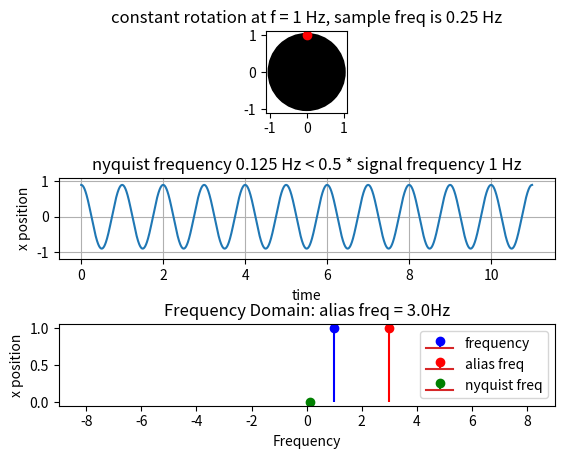

This chart was generated by the following Python code:
import numpy as np 
import matplotlib.pyplot as plt 
import matplotlib.animation as animation
import matplotlib.lines as mlines
import sys

def init_plot():
    fig = plt.figure()
    axe = fig.add_subplot(3,1,1)
    axe1 = fig.add_subplot(3,1,2)
    axe2 = fig.add_subplot(3,1,3)
    parent_r = 1
    axe.set_aspect('equal')
    axe.set_xlim([-parent_r - 0.1, parent_r + 0.1])
    axe.set_ylim([-parent_r - 0.1, parent_r + 0.1])
    axe1.set_ylim([-parent_r - 0.2, parent_r + 0.1])
    axe1.grid(True)
    axe2.set_xlim([-9, 9])
    return fig, axe, axe1, axe2, parent_r

def compute_xy(r = 1, angle = 0, angle_shift = 1, frequency = 1, offset = 0, deg = False):
    '''
    freq = in radians/sec
    '''
    if deg:
        angle = np.deg2rad(angle * angle_shift + offset)
    else:
        angle = angle * angle_shift + offset
    x = r * np.cos(frequency * angle)
    y = r * np.sin(frequency * angle)
    return x, y

def update(i = 0):
    global f0, r, frame_rate, nyquist_freq, data_x, data_y, idx
    i = i * int(nyquist_width)
    return_frame = []
    x = data_x[i]
    y = data_y[i]
    circle2.set_data(x, y)
    return_frame.append(circle2)
    circle3,  = axe1.plot([time[i]], [x], 'ro')
    return_frame.append(circle3)
    return return_frame

#initialization vars
samples = 60
fig, axe, axe1, axe2, r = init_plot()
f0 = 1 #rad/sec

filename = "../problem5/case6.gif"
frame_rate = 0.25 * f0 # how many frames to sample per second
nyquist_freq = frame_rate/2
num_periods = 11
time_dilation = 360
nyquist_width = time_dilation/(nyquist_freq * 2) 
alsfreq= np.abs((nyquist_width - time_dilation)/time_dilation)

axe.set_title(f"constant rotation at f = {f0} Hz, sample freq is {frame_rate} Hz")
axe1.set_title(f"nyquist frequency {nyquist_freq} Hz < 0.5 * signal frequency {f0} Hz")
axe1.set_ylabel(f"x position")
axe1.set_xlabel(f"time")

axe2.set_ylabel(f"x position")
axe2.set_yticks([0, 0.5, 1])
axe2.set_xlabel(f"Frequency")

#init figure 
circle = plt.Circle((0,0), radius=r, fc='black', ec='black', linewidth=3, zorder=0)
time = np.linspace(0, num_periods, num = time_dilation * num_periods + 1)
indexs = np.linspace(0, time_dilation * num_periods, num = time_dilation * num_periods + 1)

ndata = np.argwhere(indexs%nyquist_width == 0).flatten()

shrink = 0.1
data_x = (r - shrink)*np.cos(f0 * 2 * np.pi * time)
data_y = (r - shrink)*np.sin(f0 * 2 * np.pi * time)
data_n = data_x[ndata]

alsf = (np.max(data_n) - np.min(data_n))
print(time_dilation, nyquist_width, alsf/2)

axe.add_patch(circle)
circle2, = axe.plot([0], [1], 'ro', zorder=1)
axe1.plot(time, data_x)

if (nyquist_width > 180):
    axe2.set_title(f"Frequency Domain: alias freq = {np.around(alsfreq, 2)}Hz")
    axe2.stem(np.array([f0]), np.array([1]), 'b', markerfmt='bo', label = "frequency")
    axe2.stem(np.array([alsfreq]), np.array([1]) , 'r', markerfmt='ro', label = "alias freq")
    axe2.stem(np.array([nyquist_freq]), np.array([alsf/2]), 'g', markerfmt='go', label = "nyquist freq")
    axe2.legend()
else:
    axe2.set_title(f"Frequency Domain: no alias")
    axe2.stem(np.array([f0]), np.array([1]), 'b', markerfmt='bo', label = "frequency")
    axe2.stem(np.array([nyquist_freq]), np.array([alsf/2]), 'r', markerfmt='ro', label = "nyquist freq")
    axe2.legend()

anim = animation.FuncAnimation(fig, update, frames=int((time_dilation * num_periods)/nyquist_width), interval=240, blit = False, repeat = True)
plt.subplots_adjust(left = 0.125, right = 0.9, bottom = 0.12, top = 0.9, wspace = 0.35, hspace = 0.8)
#anim.save(filename, writer = 'imagemagick')
plt.show()
